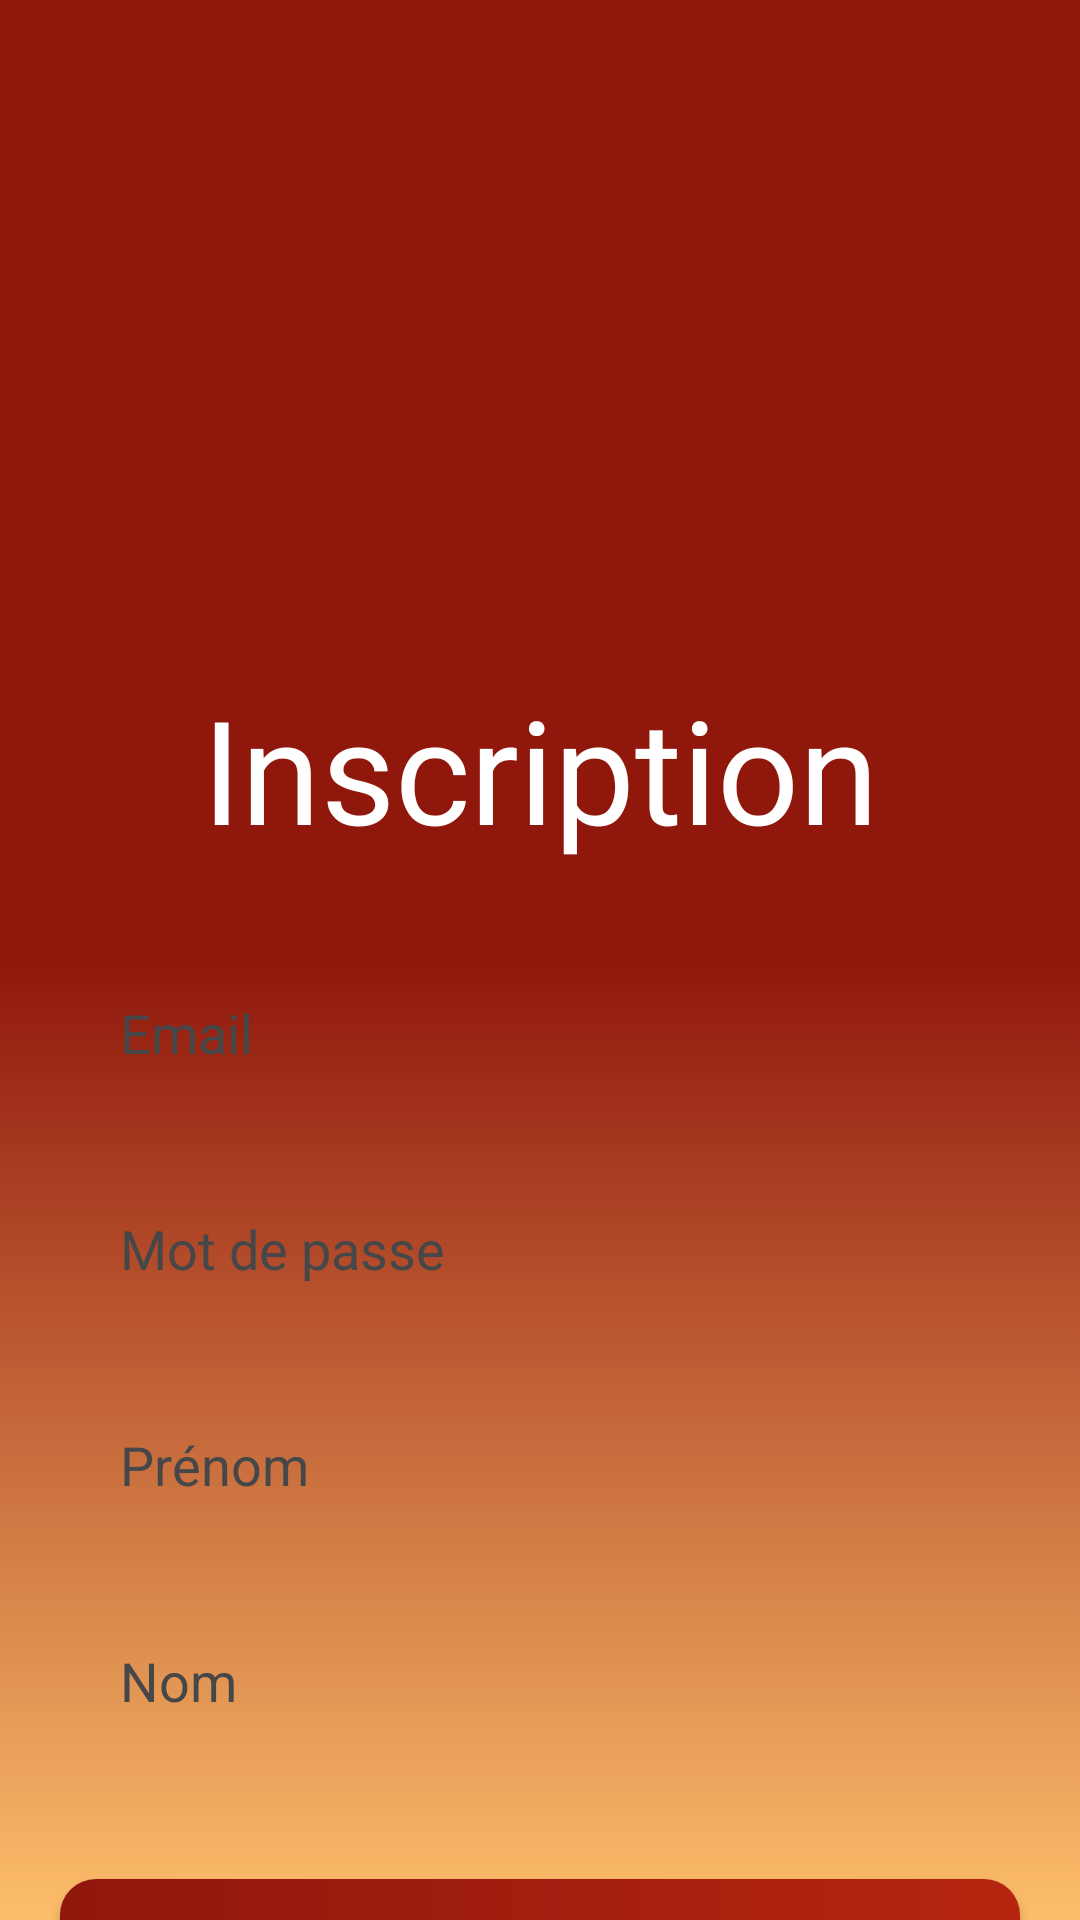

Write the Android layout XML for this screen, with the resource values it uses.
<!-- AndroidManifest.xml: application theme Theme.Phalanx -->
<!-- res/layout/fragment_register.xml -->
<?xml version="1.0" encoding="utf-8"?>
<androidx.constraintlayout.widget.ConstraintLayout
    xmlns:android="http://schemas.android.com/apk/res/android"
    xmlns:app="http://schemas.android.com/apk/res-auto"
    android:layout_width="match_parent"
    android:layout_height="match_parent"
    android:background="@drawable/gradient_background_redorange">

    
    <ImageView
        android:id="@+id/imageViewRegister"
        android:layout_width="160dp"
        android:layout_height="144dp"
        android:layout_marginTop="80dp"
        app:layout_constraintTop_toTopOf="parent"
        app:layout_constraintStart_toStartOf="parent"
        app:layout_constraintEnd_toEndOf="parent"
        app:srcCompat="@drawable/phalanx_white" />

    
    <TextView
        android:id="@+id/textViewRegisterTitle"
        android:layout_width="wrap_content"
        android:layout_height="wrap_content"
        android:fontFamily="@font/montserrat_regular"
        android:text="Inscription"
        android:textSize="48sp"
        android:textColor="@color/white"
        app:layout_constraintTop_toBottomOf="@id/imageViewRegister"
        app:layout_constraintStart_toStartOf="parent"
        app:layout_constraintEnd_toEndOf="parent" />

    
    <EditText
        android:id="@+id/editTextEmail"
        android:layout_width="320dp"
        android:layout_height="52dp"
        android:layout_marginTop="30dp"
        android:background="@drawable/textbox"
        android:backgroundTint="@color/white"
        android:hint="Email"
        android:padding="10dp"
        android:paddingStart="20dp"
        android:textColor="@color/black"
        android:textColorHint="@color/material_dynamic_neutral30"
        app:layout_constraintEnd_toEndOf="parent"
        app:layout_constraintStart_toStartOf="parent"
        app:layout_constraintTop_toBottomOf="@id/textViewRegisterTitle" />

    
    <EditText
        android:id="@+id/editTextPassword"
        android:layout_width="320dp"
        android:layout_height="52dp"
        android:layout_marginTop="20dp"
        android:background="@drawable/textbox"
        android:backgroundTint="#FFFFFF"
        android:hint="Mot de passe"
        android:paddingStart="20dp"
        android:textColor="@color/black"
        android:textColorHint="@color/material_dynamic_neutral30"
        app:layout_constraintEnd_toEndOf="parent"
        app:layout_constraintStart_toStartOf="parent"
        app:layout_constraintTop_toBottomOf="@id/editTextEmail" />

    
    <EditText
        android:id="@+id/editTextFirstName"
        android:layout_width="320dp"
        android:layout_height="52dp"
        android:layout_marginTop="20dp"
        android:background="@drawable/textbox"
        android:backgroundTint="#FFFFFF"
        android:hint="Prénom"
        android:inputType="textEmailAddress"
        android:paddingStart="20dp"
        android:textColor="@color/black"
        android:textColorHint="@color/material_dynamic_neutral30"
        app:layout_constraintEnd_toEndOf="parent"
        app:layout_constraintStart_toStartOf="parent"
        app:layout_constraintTop_toBottomOf="@id/editTextPassword" />



    
    <EditText
        android:id="@+id/editTextLastName"
        android:layout_width="320dp"
        android:layout_height="52dp"
        android:layout_marginTop="20dp"
        android:background="@drawable/textbox"
        android:backgroundTint="#FFFFFF"
        android:hint="Nom"
        android:inputType="textPassword"
        android:paddingStart="20dp"
        android:textColor="@color/black"
        android:textColorHint="@color/material_dynamic_neutral30"
        app:layout_constraintEnd_toEndOf="parent"
        app:layout_constraintStart_toStartOf="parent"
        app:layout_constraintTop_toBottomOf="@id/editTextFirstName" />



    
    <androidx.appcompat.widget.AppCompatButton
        android:id="@+id/buttonRegister"
        android:layout_width="320dp"
        android:layout_height="52dp"
        android:layout_marginTop="40dp"
        android:text="S'inscrire"
        android:fontFamily="@font/montserrat_regular"
        android:textAppearance="@style/TextAppearance.AppCompat.Body1"
        android:textColor="@color/white"
        android:textColorLink="@color/orange"
        android:textSize="24sp"
        android:background="@drawable/buttongradient"
        app:layout_constraintTop_toBottomOf="@id/editTextLastName"
        app:layout_constraintStart_toStartOf="parent"
        app:layout_constraintEnd_toEndOf="parent"/>

</androidx.constraintlayout.widget.ConstraintLayout>
<!-- resources referenced by this layout -->
<resources>
  <color name="black">#FF000000</color>
  <color name="orange">#B5250F</color>
  <color name="white">#FFFFFFFF</color>
  <!-- drawable buttongradient (drawable) -->
  <?xml version="1.0" encoding="utf-8"?>
  <shape xmlns:android="http://schemas.android.com/apk/res/android">
      <gradient
          android:startColor="@color/darkred"
          android:endColor="@color/orange"
          android:angle="0"/>
      <corners android:radius="12dp" />
  </shape>
  <!-- drawable gradient_background_redorange (drawable) -->
  <?xml version="1.0" encoding="utf-8"?>
  <selector xmlns:android="http://schemas.android.com/apk/res/android">
          <item>
              <shape>
                  <gradient android:startColor="#90170C"
                      android:centerColor="#90170C"
                      android:endColor="#FDBE6B"
                      android:angle="325"/>
              </shape>
          </item>
  </selector>
  <style name="Theme.Phalanx" parent="Base.Theme.Phalanx" />
  <color name="darkred">#90170C</color>
  <style name="Base.Theme.Phalanx" parent="Theme.Material3.DayNight.NoActionBar">
          
          
      </style>
</resources>
